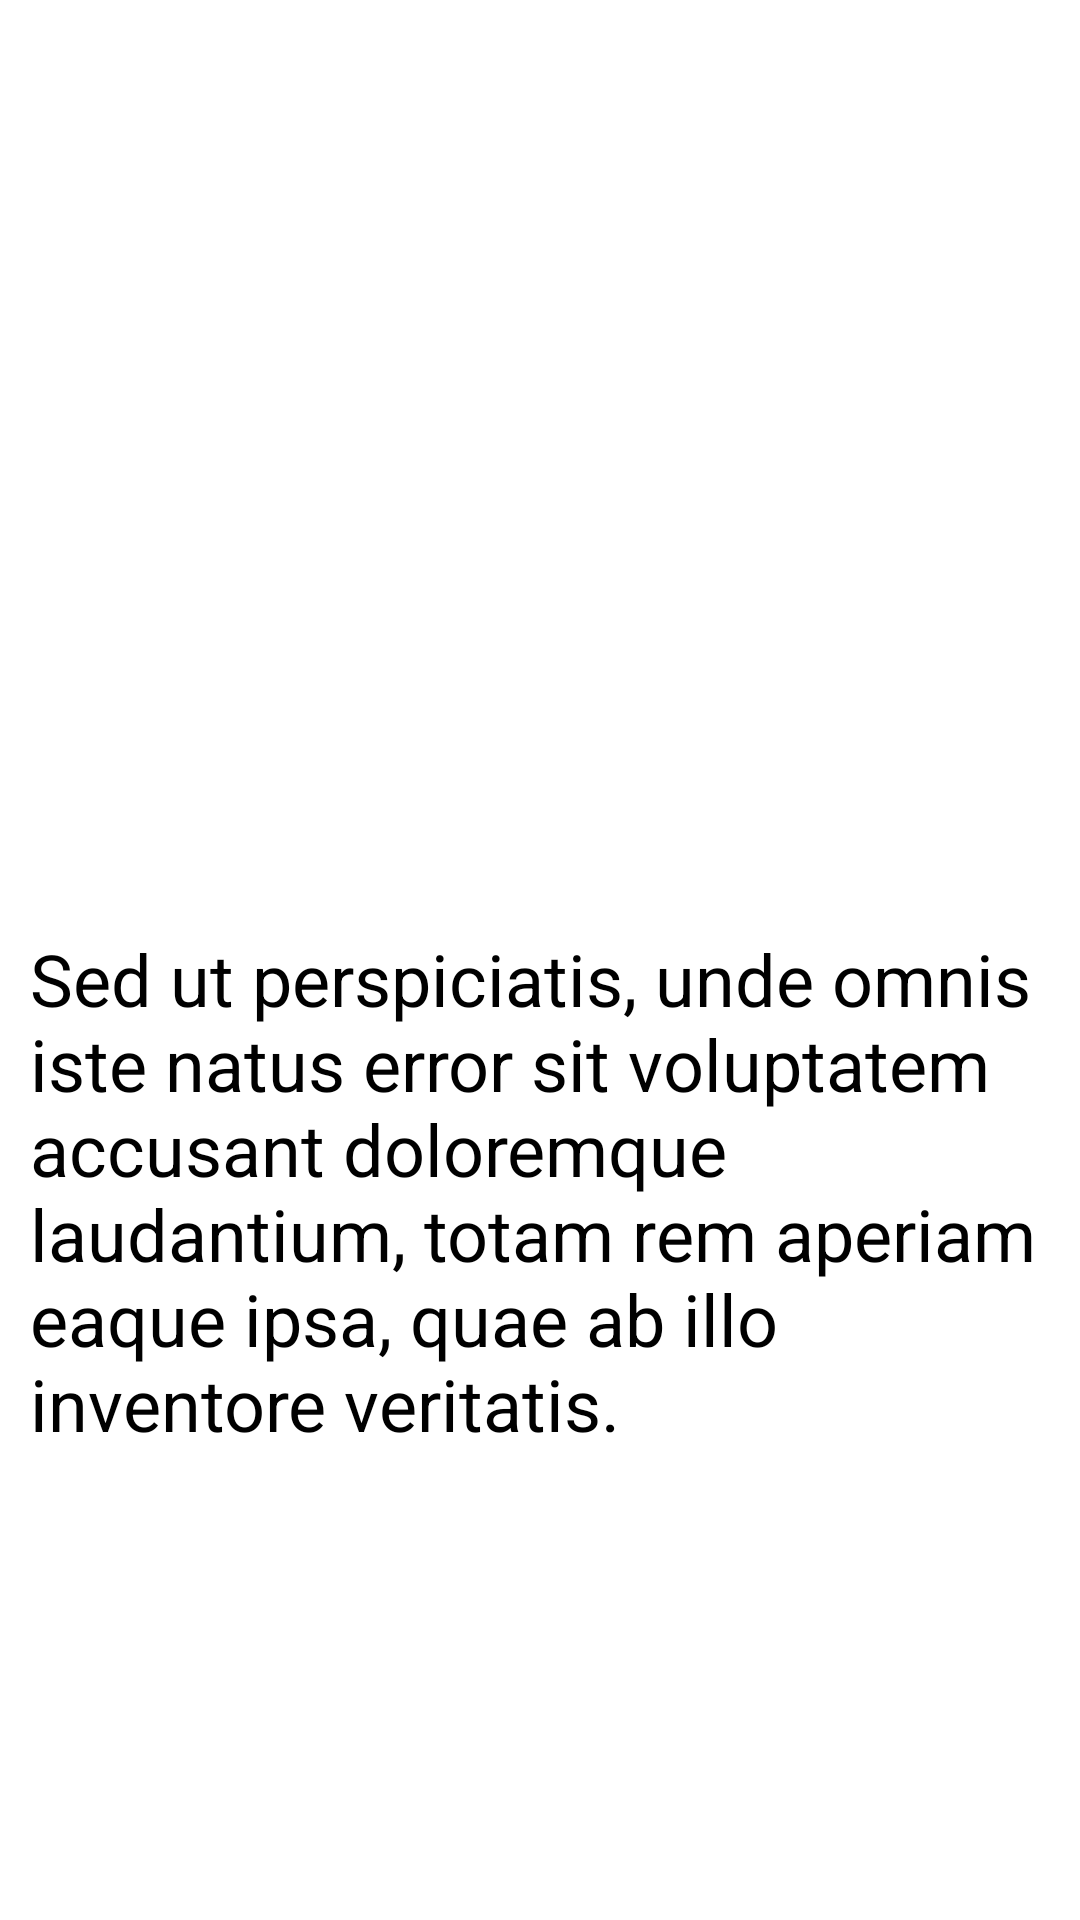

Here is an Android app screen rendered from its layout file. Give the layout XML and the strings, colors and styles it references.
<!-- AndroidManifest.xml: application theme Theme.DigitalHouseFood -->
<!-- res/layout/activity_grid.xml -->
<?xml version="1.0" encoding="utf-8"?>
<androidx.constraintlayout.widget.ConstraintLayout xmlns:android="http://schemas.android.com/apk/res/android"
    xmlns:app="http://schemas.android.com/apk/res-auto"
    xmlns:tools="http://schemas.android.com/tools"
    android:layout_width="match_parent"
    android:layout_height="match_parent"
    tools:context=".View.activity.GridActivity"
    android:background="@color/white">

    <ImageView
        android:id="@+id/ivimgGrid"
        android:layout_width="match_parent"
        android:layout_height="300dp"
        android:scaleType="fitXY"
        android:src="@drawable/ic_launcher_background"
        app:layout_constraintEnd_toEndOf="parent"
        app:layout_constraintStart_toStartOf="parent"
        app:layout_constraintTop_toTopOf="parent" />

    <TextView
        android:id="@+id/tvnameGrid"
        android:layout_width="wrap_content"
        android:layout_height="wrap_content"
        android:layout_marginStart="10dp"
        android:text="Panquecas"
        android:textSize="36sp"
        android:textStyle="bold"
        android:textColor="@color/white"
        app:layout_constraintStart_toStartOf="@id/ivimgGrid"
        app:layout_constraintBottom_toBottomOf="@id/ivimgGrid"
        />

    <TextView
        android:id="@+id/tvExplanation"
        android:layout_width="match_parent"
        android:layout_height="wrap_content"
        app:layout_constraintTop_toBottomOf="@id/ivimgGrid"
        android:text="Sed ut perspiciatis, unde omnis iste natus error sit voluptatem accusant doloremque laudantium, totam rem aperiam eaque ipsa, quae ab illo inventore veritatis."
        android:textColor="@color/black"
        android:textSize="24sp"
        android:layout_margin="10dp"/>


</androidx.constraintlayout.widget.ConstraintLayout>
<!-- resources referenced by this layout -->
<resources>
  <color name="black">#FF000000</color>
  <color name="white">#FFFFFFFF</color>
  <style name="Theme.DigitalHouseFood" parent="Theme.AppCompat.Light.NoActionBar">
          
          <item name="colorPrimary">@color/bluevariant</item>
          <item name="colorPrimaryDark">@color/blueprimary</item>
          <item name="colorPrimaryVariant">@color/blueprimary</item>
          <item name="colorOnPrimary">@color/white</item>
          
          <item name="colorSecondary">@color/teal_200</item>
          <item name="colorSecondaryVariant">@color/teal_700</item>
          <item name="colorOnSecondary">@color/white</item>
          
          <item name="android:statusBarColor" tools:targetApi="l">?attr/colorPrimary</item>
          <item name="colorControlNormal">@color/white</item>
          
      </style>
  <color name="bluevariant">#3F51B5</color>
  <color name="blueprimary">#FF303F9F</color>
  <color name="teal_200">#FF03DAC5</color>
  <color name="teal_700">#FF018786</color>
</resources>
